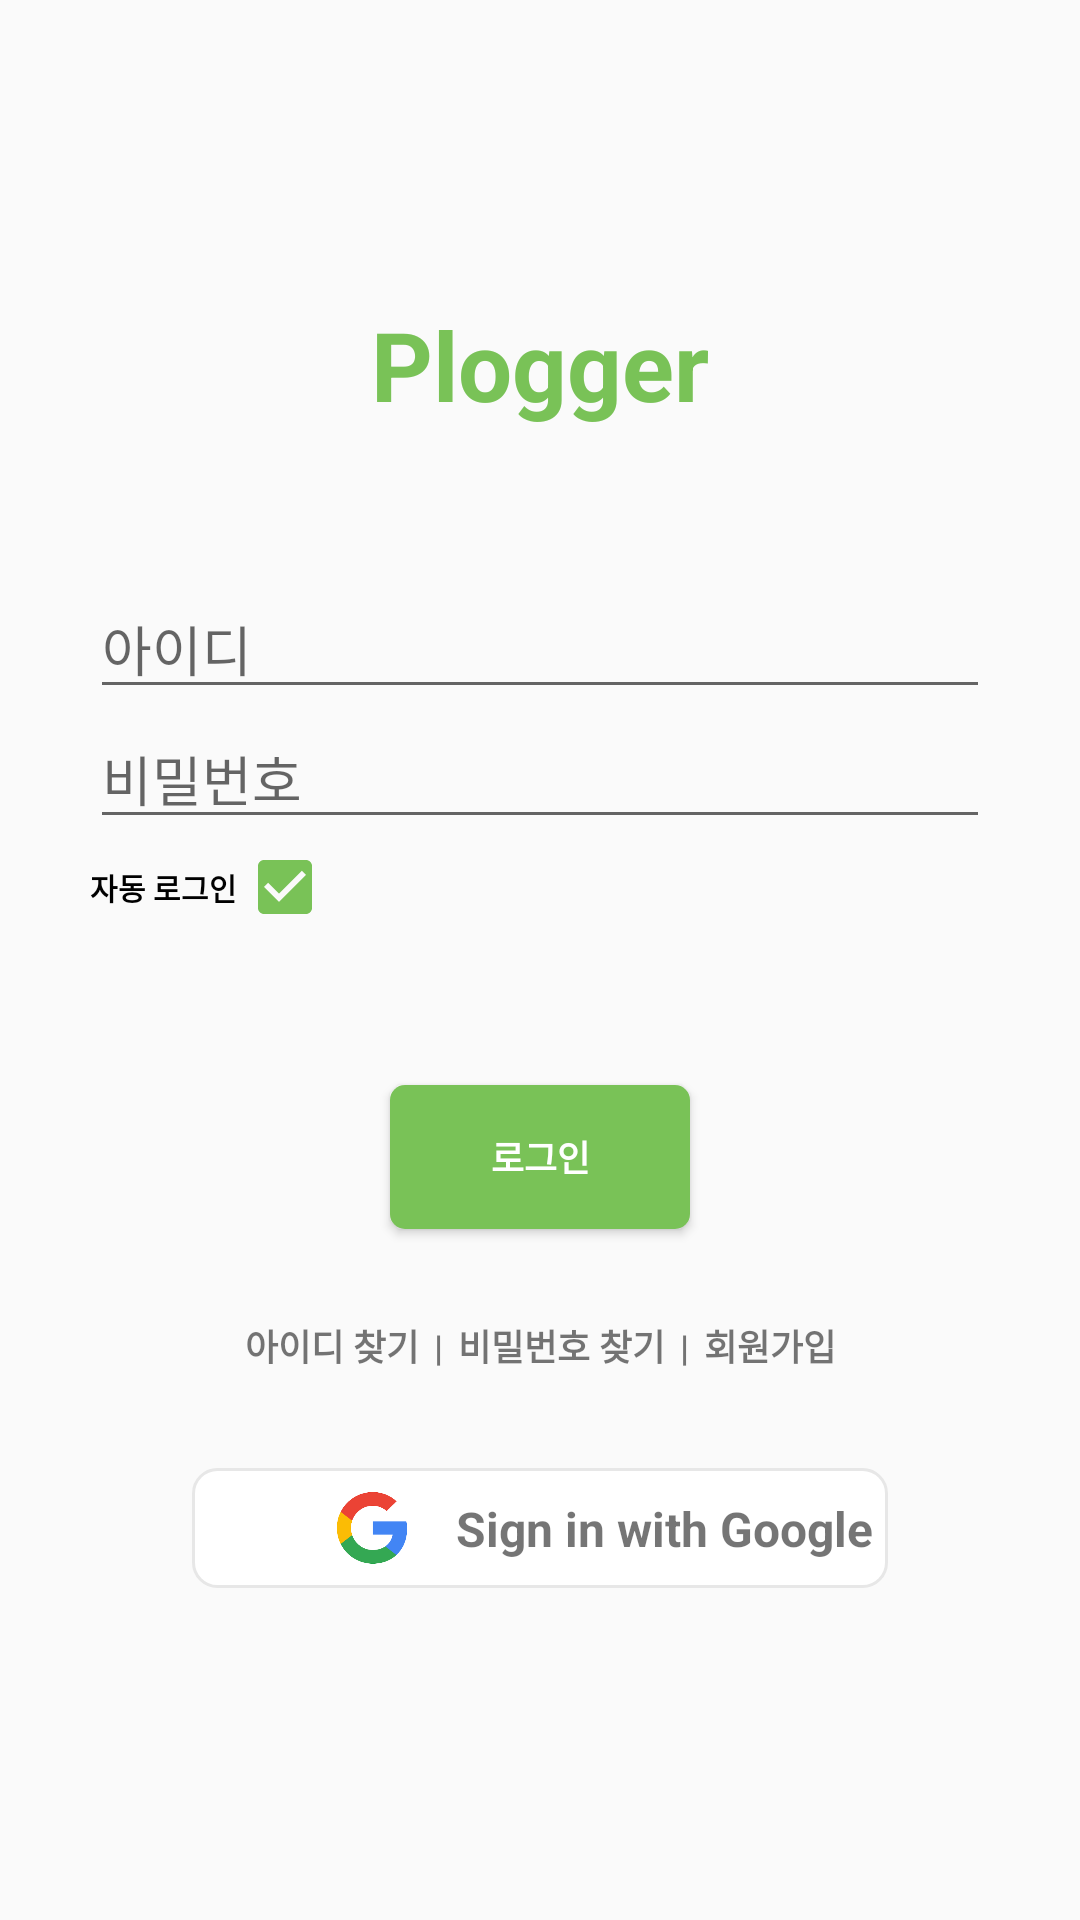

Layout XML and referenced resources for this Android screen:
<!-- AndroidManifest.xml: application theme Theme.Plogger -->
<!-- res/layout/activity_login.xml -->
<?xml version="1.0" encoding="utf-8"?>
<androidx.constraintlayout.widget.ConstraintLayout xmlns:android="http://schemas.android.com/apk/res/android"
    android:layout_width="match_parent"
    android:layout_height="match_parent"
    xmlns:app="http://schemas.android.com/apk/res-auto"
    xmlns:tools="http://schemas.android.com/tools">

    <TextView
        android:id="@+id/login_title"
        android:layout_width="wrap_content"
        android:layout_height="wrap_content"
        android:text="Plogger"
        android:textSize="32dp"
        android:textStyle="bold"
        android:textColor="@color/basic"
        android:layout_marginTop="100dp"
        app:layout_constraintStart_toStartOf="parent"
        app:layout_constraintEnd_toEndOf="parent"
        app:layout_constraintTop_toTopOf="parent" />
    <EditText
        android:id="@+id/login_id"
        android:layout_width="300dp"
        android:layout_height="wrap_content"
        android:hint="아이디"
        android:inputType="textLongMessage"
        android:layout_marginTop="50dp"
        app:layout_constraintStart_toStartOf="parent"
        app:layout_constraintEnd_toEndOf="parent"
        app:layout_constraintTop_toBottomOf="@id/login_title" />
    <EditText
        android:id="@+id/login_password"
        android:layout_width="300dp"
        android:layout_height="wrap_content"
        android:hint="비밀번호"
        android:inputType="textPassword"
        app:layout_constraintStart_toStartOf="parent"
        app:layout_constraintEnd_toEndOf="parent"
        app:layout_constraintTop_toBottomOf="@id/login_id" />
    <LinearLayout
        android:id="@+id/auto_login"
        android:layout_width="300dp"
        android:layout_height="wrap_content"
        android:orientation="horizontal"

        app:layout_constraintStart_toStartOf="parent"
        app:layout_constraintEnd_toEndOf="parent"
        app:layout_constraintTop_toBottomOf="@id/login_password">
        <TextView
            android:id="@+id/auto_login_title"
            android:layout_width="wrap_content"
            android:layout_height="match_parent"
            android:text="자동 로그인"
            android:textColor="@color/black"
            android:textSize="10dp"
            android:textStyle="bold"
            android:gravity="center"/>
        <CheckBox
            android:id="@+id/auto_login_checkBox"
            android:layout_width="wrap_content"
            android:layout_height="wrap_content"
            android:checked="true"
            android:buttonTint="@color/basic"
            android:background="@android:color/transparent"/>
    </LinearLayout>
    <Button
        android:id="@+id/login_btn"
        android:layout_width="100dp"
        android:layout_height="wrap_content"
        android:text="로그인"
        android:textStyle="bold"
        android:textSize="12dp"
        android:textColor="@color/white"
        android:background="@drawable/primary_background"
        android:layout_marginTop="50dp"
        app:layout_constraintStart_toStartOf="parent"
        app:layout_constraintEnd_toEndOf="parent"
        app:layout_constraintTop_toBottomOf="@id/auto_login"/>
    <LinearLayout
        android:id="@+id/login_option"
        android:layout_width="wrap_content"
        android:layout_height="wrap_content"
        android:orientation="horizontal"
        android:layout_marginTop="30dp"
        app:layout_constraintStart_toStartOf="parent"
        app:layout_constraintEnd_toEndOf="parent"
        app:layout_constraintTop_toBottomOf="@id/login_btn">
        <TextView
            android:id="@+id/login_findId"
            android:layout_width="wrap_content"
            android:layout_height="wrap_content"
            android:text="아이디 찾기"
            android:textSize="12dp"
            android:textStyle="bold"
            android:clickable="true"/>
        <TextView
            android:layout_width="wrap_content"
            android:layout_height="wrap_content"
            android:text="|"
            android:textSize="12dp"
            android:textStyle="bold"
            android:layout_marginStart="5dp"
            android:layout_marginEnd="5dp" />
        <TextView
            android:id="@+id/login_findPassword"
            android:layout_width="wrap_content"
            android:layout_height="wrap_content"
            android:text="비밀번호 찾기"
            android:textSize="12dp"
            android:textStyle="bold"
            android:clickable="true"/>
        <TextView
            android:layout_width="wrap_content"
            android:layout_height="wrap_content"
            android:text="|"
            android:textSize="12dp"
            android:textStyle="bold"
            android:layout_marginStart="5dp"
            android:layout_marginEnd="5dp"/>
        <TextView
            android:id="@+id/login_signUp"
            android:layout_width="wrap_content"
            android:layout_height="wrap_content"
            android:text="회원가입"
            android:textSize="12dp"
            android:textStyle="bold"
            android:clickable="true"/>
    </LinearLayout>

    <androidx.constraintlayout.widget.ConstraintLayout
        android:id="@+id/googleLoginBtn"
        android:layout_width="0dp"
        android:layout_height="wrap_content"
        android:layout_marginStart="64dp"
        android:layout_marginEnd="64dp"
        android:layout_marginTop="32dp"
        android:background="@drawable/border_background"
        android:clickable="true"
        app:layout_constraintStart_toStartOf="parent"
        app:layout_constraintEnd_toEndOf="parent"
        app:layout_constraintTop_toBottomOf="@id/login_option" >

        <ImageView
            android:id="@+id/googleLogo"
            android:layout_width="24dp"
            android:layout_height="24dp"
            android:layout_marginTop="8dp"
            android:layout_marginBottom="8dp"
            android:layout_marginStart="48dp"
            android:src="@drawable/google_logo"
            app:layout_constraintStart_toStartOf="parent"
            app:layout_constraintTop_toTopOf="parent"
            app:layout_constraintBottom_toBottomOf="parent" />

        <TextView
            android:id="@+id/googleLoginTxt"
            android:layout_width="wrap_content"
            android:layout_height="wrap_content"
            android:layout_marginStart="16dp"
            android:text="Sign in with Google"
            android:textSize="16dp"
            android:textStyle="bold"
            app:layout_constraintStart_toEndOf="@id/googleLogo"
            app:layout_constraintTop_toTopOf="parent"
            app:layout_constraintBottom_toBottomOf="parent"/>
    </androidx.constraintlayout.widget.ConstraintLayout>
</androidx.constraintlayout.widget.ConstraintLayout>
<!-- resources referenced by this layout -->
<resources>
  <color name="basic">#79C257</color>
  <color name="black">#FF000000</color>
  <color name="white">#FFFFFFFF</color>
  <!-- drawable border_background (drawable) -->
  <?xml version="1.0" encoding="utf-8"?>
  <ripple
      xmlns:android="http://schemas.android.com/apk/res/android"
      android:color="@color/white">
      <item
          android:id="@+id/background">
          <shape android:shape="rectangle">
              <corners android:radius="8dp" />
              <stroke
                  android:width="1dp"
                  android:color="@color/gray_3"/>
              <solid android:color="@color/white" />
          </shape>
      </item>
  </ripple>
  <!-- drawable google_logo: png bitmap (drawable, 8618 bytes) -->
  <!-- drawable primary_background (drawable) -->
  <?xml version="1.0" encoding="utf-8"?>
  <ripple
      xmlns:android="http://schemas.android.com/apk/res/android"
      android:color="@color/white">
      <item android:id="@+id/background">
          <shape android:shape="rectangle">
              <solid android:color="@color/basic"/>
              <corners android:radius="5dp"/>
          </shape>
      </item>
  </ripple>
  <style name="Theme.Plogger" parent="Base.Theme.Plogger" />
  <color name="gray_3">#E7E7E7</color>
  <style name="Base.Theme.Plogger" parent="Theme.AppCompat.Light">
          <item name="windowNoTitle">true</item>
          <item name="android:windowContentOverlay">@null</item>
          
          
      </style>
</resources>
